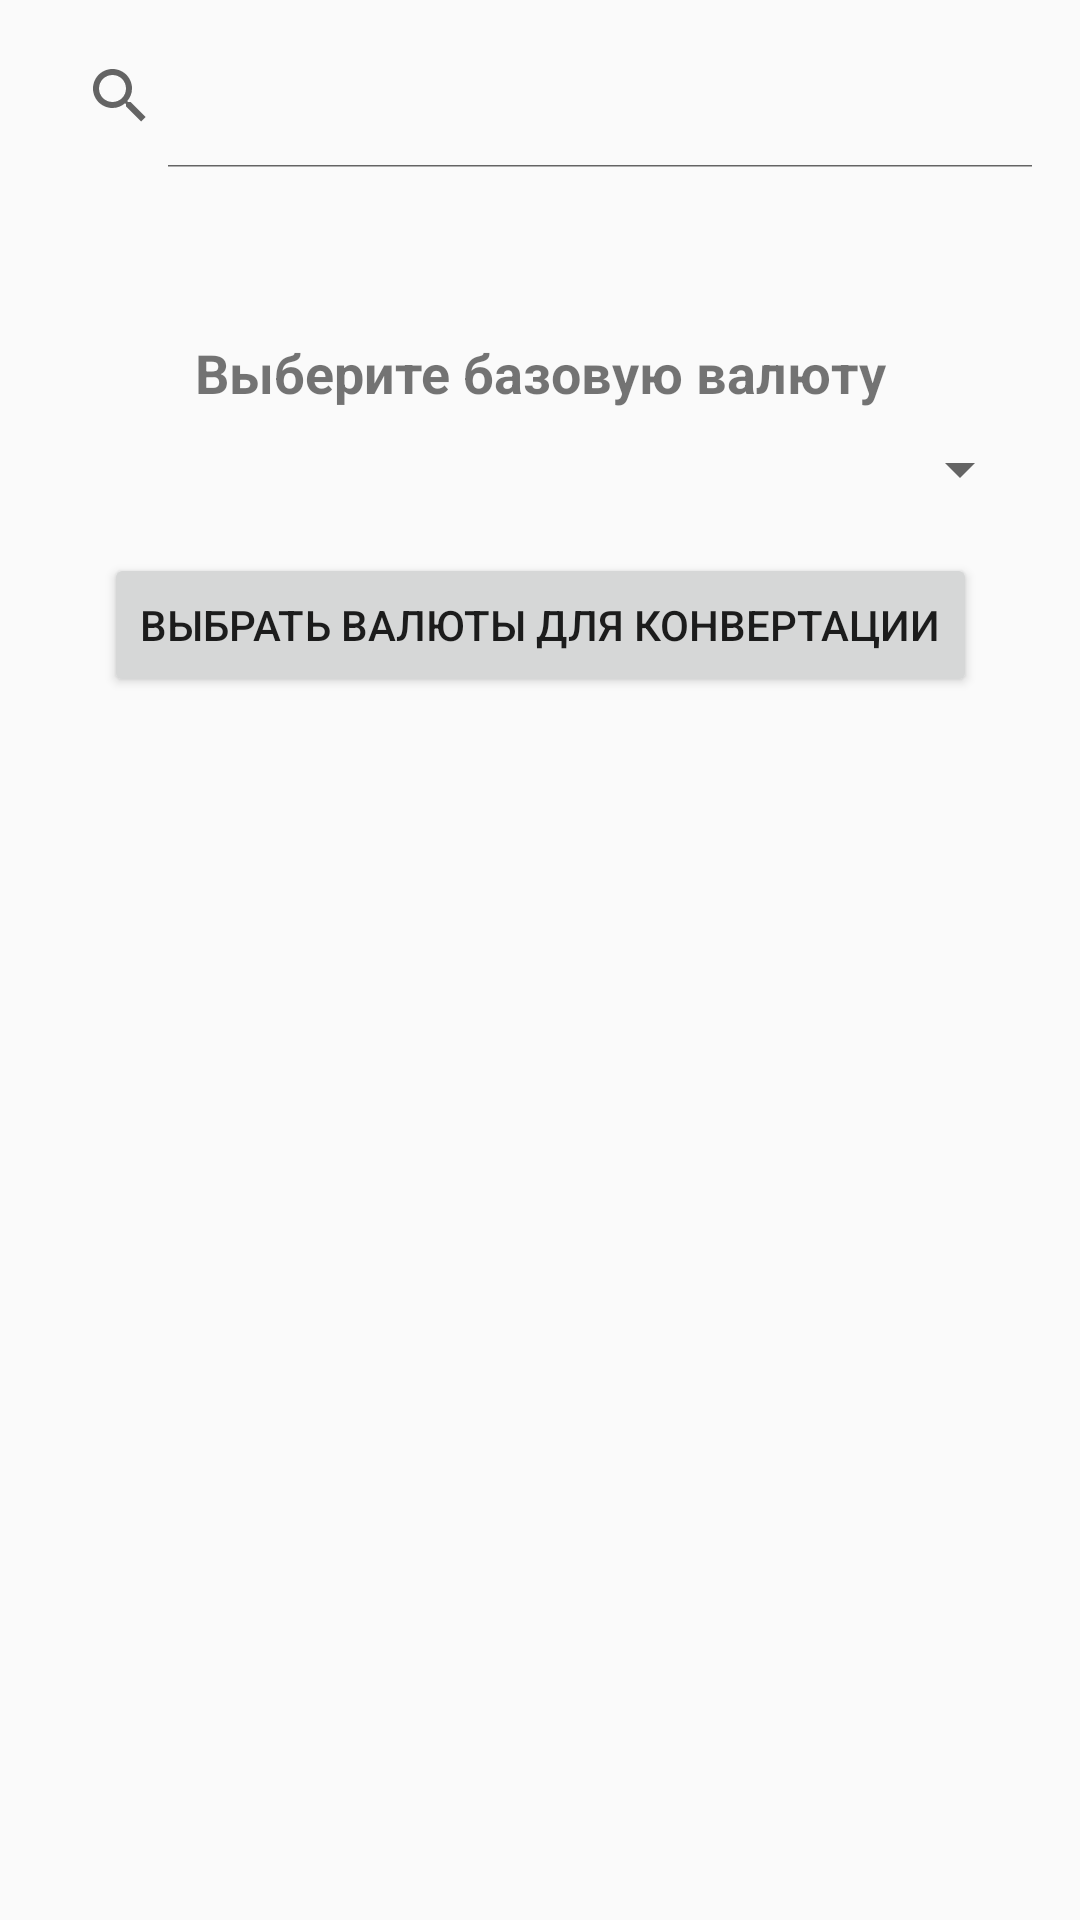

Android layout source for this screen:
<!-- AndroidManifest.xml: application theme Theme.DIP -->
<!-- res/layout/fragment_home.xml -->
<?xml version="1.0" encoding="utf-8"?>
<androidx.constraintlayout.widget.ConstraintLayout
    xmlns:android="http://schemas.android.com/apk/res/android"
    xmlns:app="http://schemas.android.com/apk/res-auto"
    xmlns:tools="http://schemas.android.com/tools"
    android:layout_width="match_parent"
    android:layout_height="match_parent"
    tools:context=".ui.home.HomeFragment">

    <androidx.appcompat.widget.SearchView
        android:id="@+id/search_view"
        android:background="@drawable/background_search_view"
        android:clickable="true"
        app:iconifiedByDefault="false"
        android:layout_width="match_parent"
        android:layout_height="wrap_content"
        android:layout_margin="8dp"
        app:layout_constraintTop_toTopOf="parent"
        app:layout_constraintStart_toStartOf="parent"
        app:layout_constraintEnd_toEndOf="parent"/>

    <TextView
        android:id="@+id/text_select_currency"
        android:layout_width="0dp"
        android:layout_height="wrap_content"
        android:text="Выберите базовую валюту"
        android:textSize="18sp"
        android:textStyle="bold"
        android:textAlignment="center"
        android:layout_marginStart="16dp"
        android:layout_marginEnd="16dp"
        android:paddingTop="?attr/actionBarSize"
        app:layout_constraintTop_toBottomOf="@id/search_view"
        app:layout_constraintStart_toStartOf="parent"
        app:layout_constraintEnd_toEndOf="parent" />

    
    <Spinner
        android:id="@+id/spinnerFromCurrency"
        android:layout_width="0dp"
        android:layout_height="wrap_content"
        android:layout_marginTop="8dp"
        android:layout_marginStart="16dp"
        android:layout_marginEnd="16dp"
        android:textAlignment="center"
        app:layout_constraintTop_toBottomOf="@id/text_select_currency"
        app:layout_constraintStart_toStartOf="parent"
        app:layout_constraintEnd_toEndOf="parent" />

    
    <Button
        android:id="@+id/button_select_currencies"
        android:layout_width="wrap_content"
        android:layout_height="wrap_content"
        android:text="Выбрать валюты для конвертации"
        android:layout_marginTop="16dp"
        app:layout_constraintTop_toBottomOf="@id/spinnerFromCurrency"
        app:layout_constraintStart_toStartOf="parent"
        app:layout_constraintEnd_toEndOf="parent" />

    
    <androidx.recyclerview.widget.RecyclerView
        android:id="@+id/recyclerViewConversions"
        android:layout_width="0dp"
        android:layout_height="0dp"
        android:layout_margin="16dp"
        app:layout_constraintTop_toBottomOf="@id/button_select_currencies"
        app:layout_constraintBottom_toTopOf="@id/text_home"
        app:layout_constraintStart_toStartOf="parent"
        app:layout_constraintEnd_toEndOf="parent" />

    
    <TextView
        android:id="@+id/text_home"
        android:layout_width="0dp"
        android:layout_height="wrap_content"
        android:textAlignment="center"
        android:textSize="20sp"
        android:layout_marginStart="16dp"
        android:layout_marginEnd="16dp"
        android:layout_marginBottom="24dp"
        app:layout_constraintBottom_toBottomOf="parent"
        app:layout_constraintStart_toStartOf="parent"
        app:layout_constraintEnd_toEndOf="parent" />

</androidx.constraintlayout.widget.ConstraintLayout>
<!-- resources referenced by this layout -->
<resources>
  <style name="Theme.DIP" parent="Theme.AppCompat.Light.NoActionBar">
          
          <item name="colorPrimary">@color/purple_500</item>
          <item name="colorPrimaryVariant">@color/purple_700</item>
          <item name="colorOnPrimary">@color/white</item>
          
          <item name="colorSecondary">@color/teal_200</item>
          <item name="colorSecondaryVariant">@color/teal_700</item>
          <item name="colorOnSecondary">@color/black</item>
          
          <item name="android:statusBarColor">?attr/colorPrimaryVariant</item>
          
      </style>
  <color name="purple_500">#FF6200EE</color>
  <color name="purple_700">#FF3700B3</color>
  <color name="white">#FFFFFFFF</color>
  <color name="teal_200">#FF03DAC5</color>
  <color name="teal_700">#018786</color>
  <color name="black">#000000</color>
</resources>
